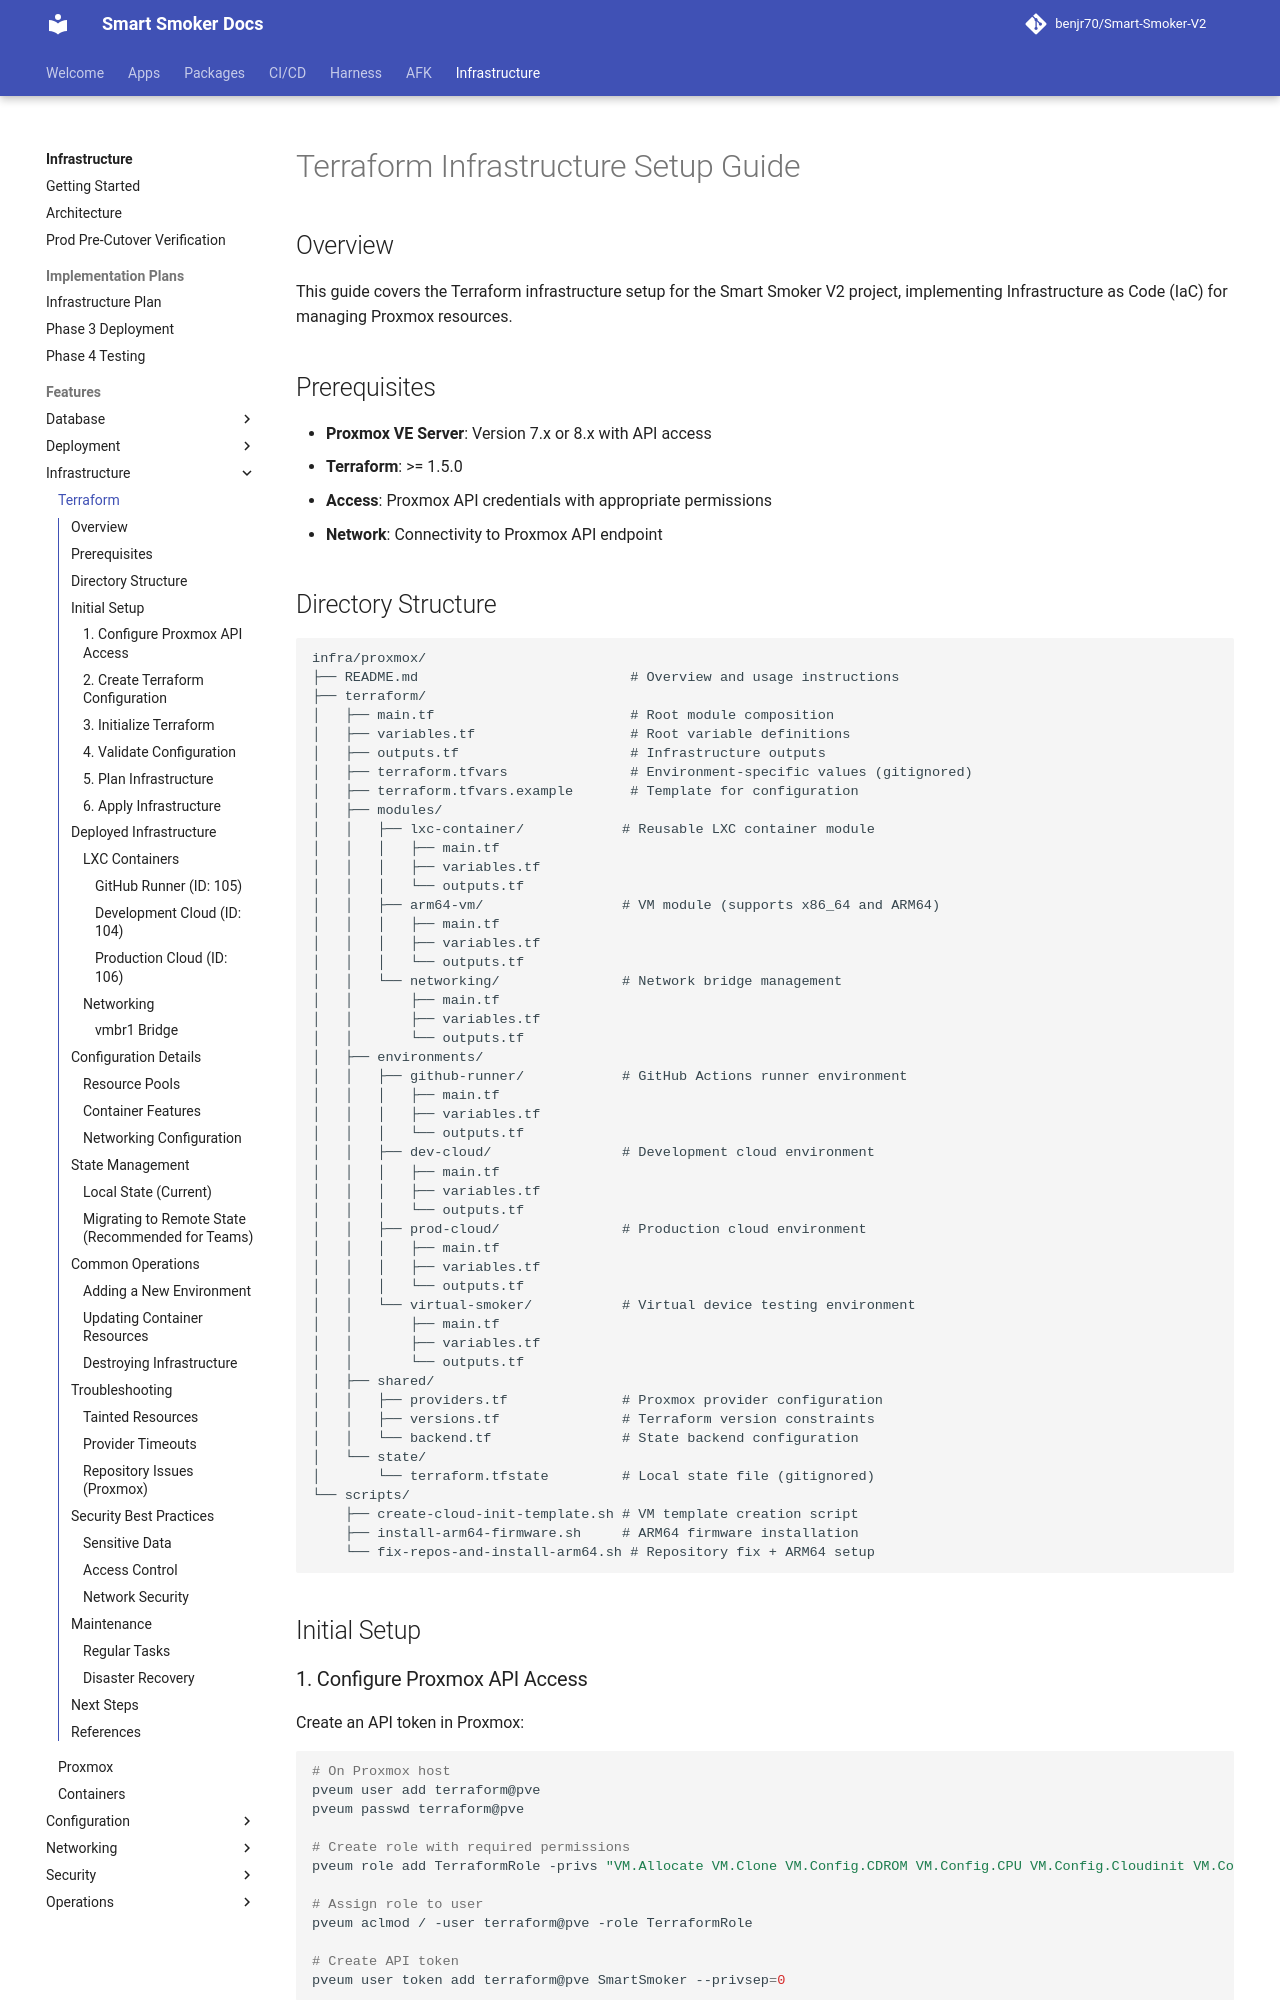

repository: benjr70/Smart-Smoker-V2 · page: Infrastructure/features/infrastructure/terraform/index.html · generator: mkdocs

# Terraform Infrastructure Setup Guide

## Overview

This guide covers the Terraform infrastructure setup for the Smart Smoker V2 project, implementing Infrastructure as Code (IaC) for managing Proxmox resources.

## Prerequisites

- **Proxmox VE Server**: Version 7.x or 8.x with API access
- **Terraform**: >= 1.5.0
- **Access**: Proxmox API credentials with appropriate permissions
- **Network**: Connectivity to Proxmox API endpoint
